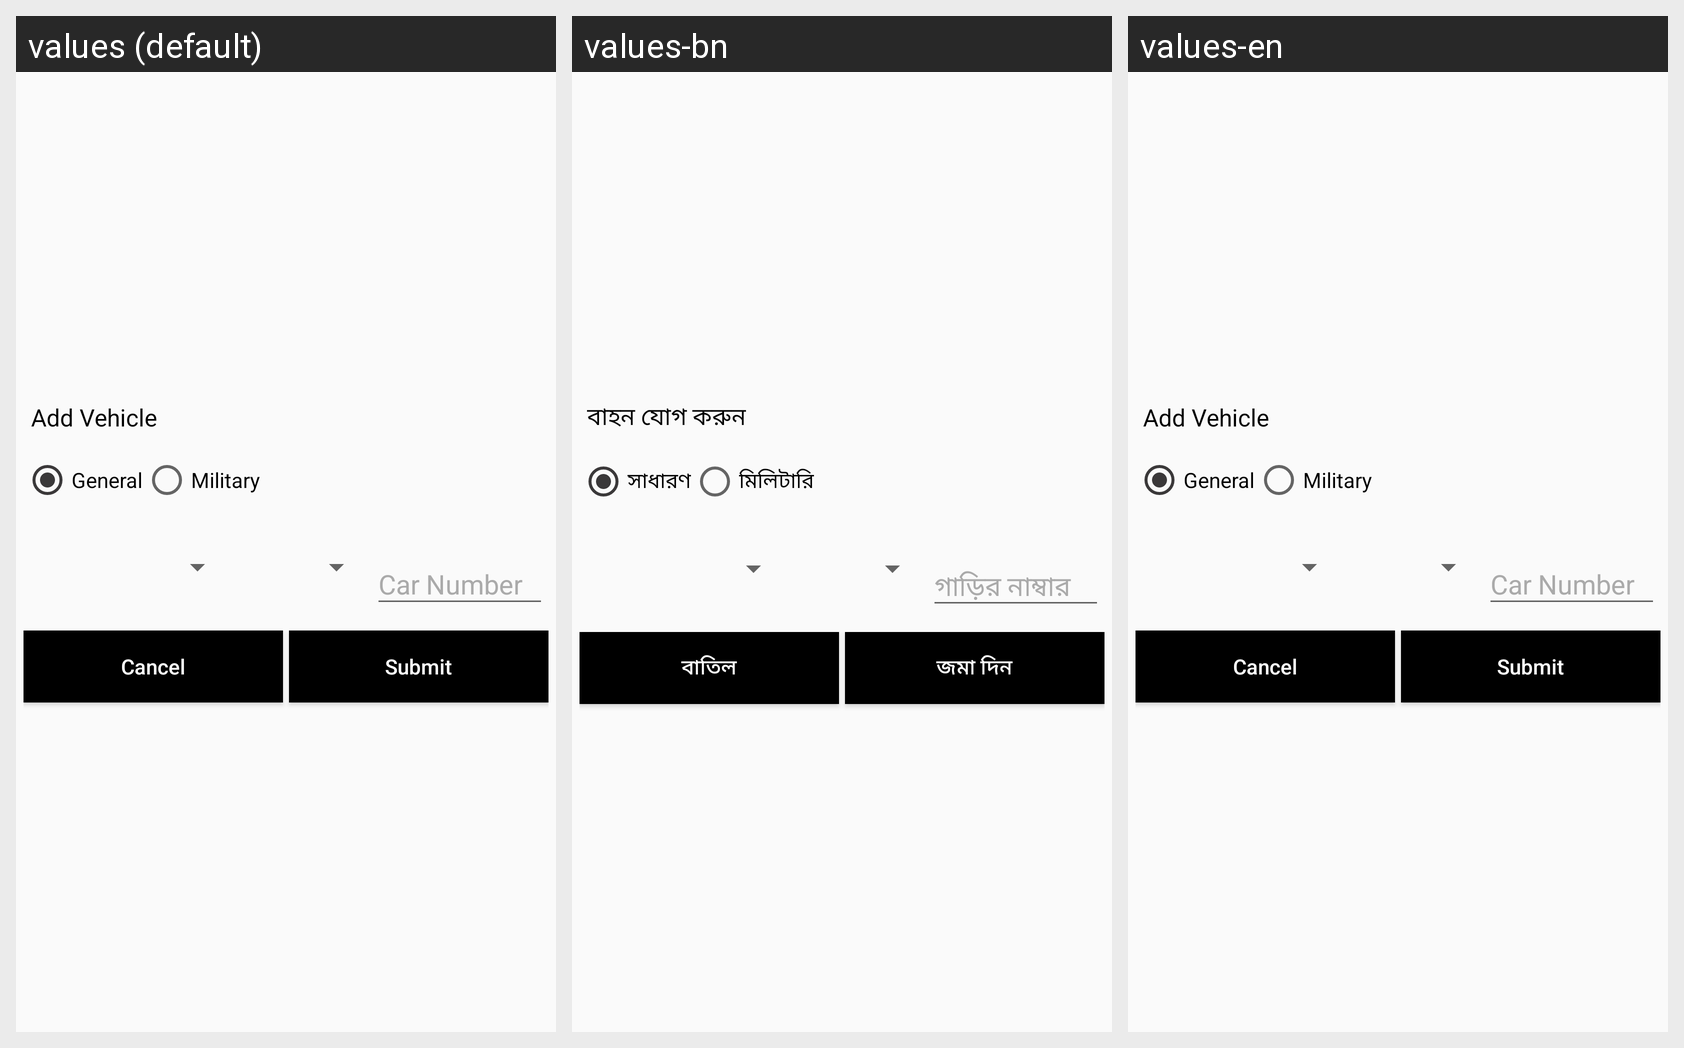

Locale-by-locale string values for the Android screen shown in this grid:
Android screen res/layout/bottom_sheet_dialog_add_vehicle.xml rendered under 3 locales, left to right: values (default), values-bn, values-en. Device: Nexus 5 (rendered at 1080×1920; each locale shown at half size, 540×960, under a caption strip naming it); theme AppTheme.
Strings drawn on this screen, with the default value and each locale's value (text and hints the layout hard-codes, and strings that could not be matched under every locale, appear in the picture but are not listed):

add_vehicle
  values: Add Vehicle
  values-bn: বাহন যোগ করুন
  values-en: Add Vehicle  [not translated; the default value is used]

radio_general
  values: General
  values-bn: সাধারণ
  values-en: General  [not translated; the default value is used]

radio_military
  values: Military
  values-bn: মিলিটারি
  values-en: Military  [not translated; the default value is used]

cancel
  values: Cancel
  values-bn: বাতিল
  values-en: Cancel  [not translated; the default value is used]

submit
  values: Submit
  values-bn: জমা দিন
  values-en: Submit  [not translated; the default value is used]
